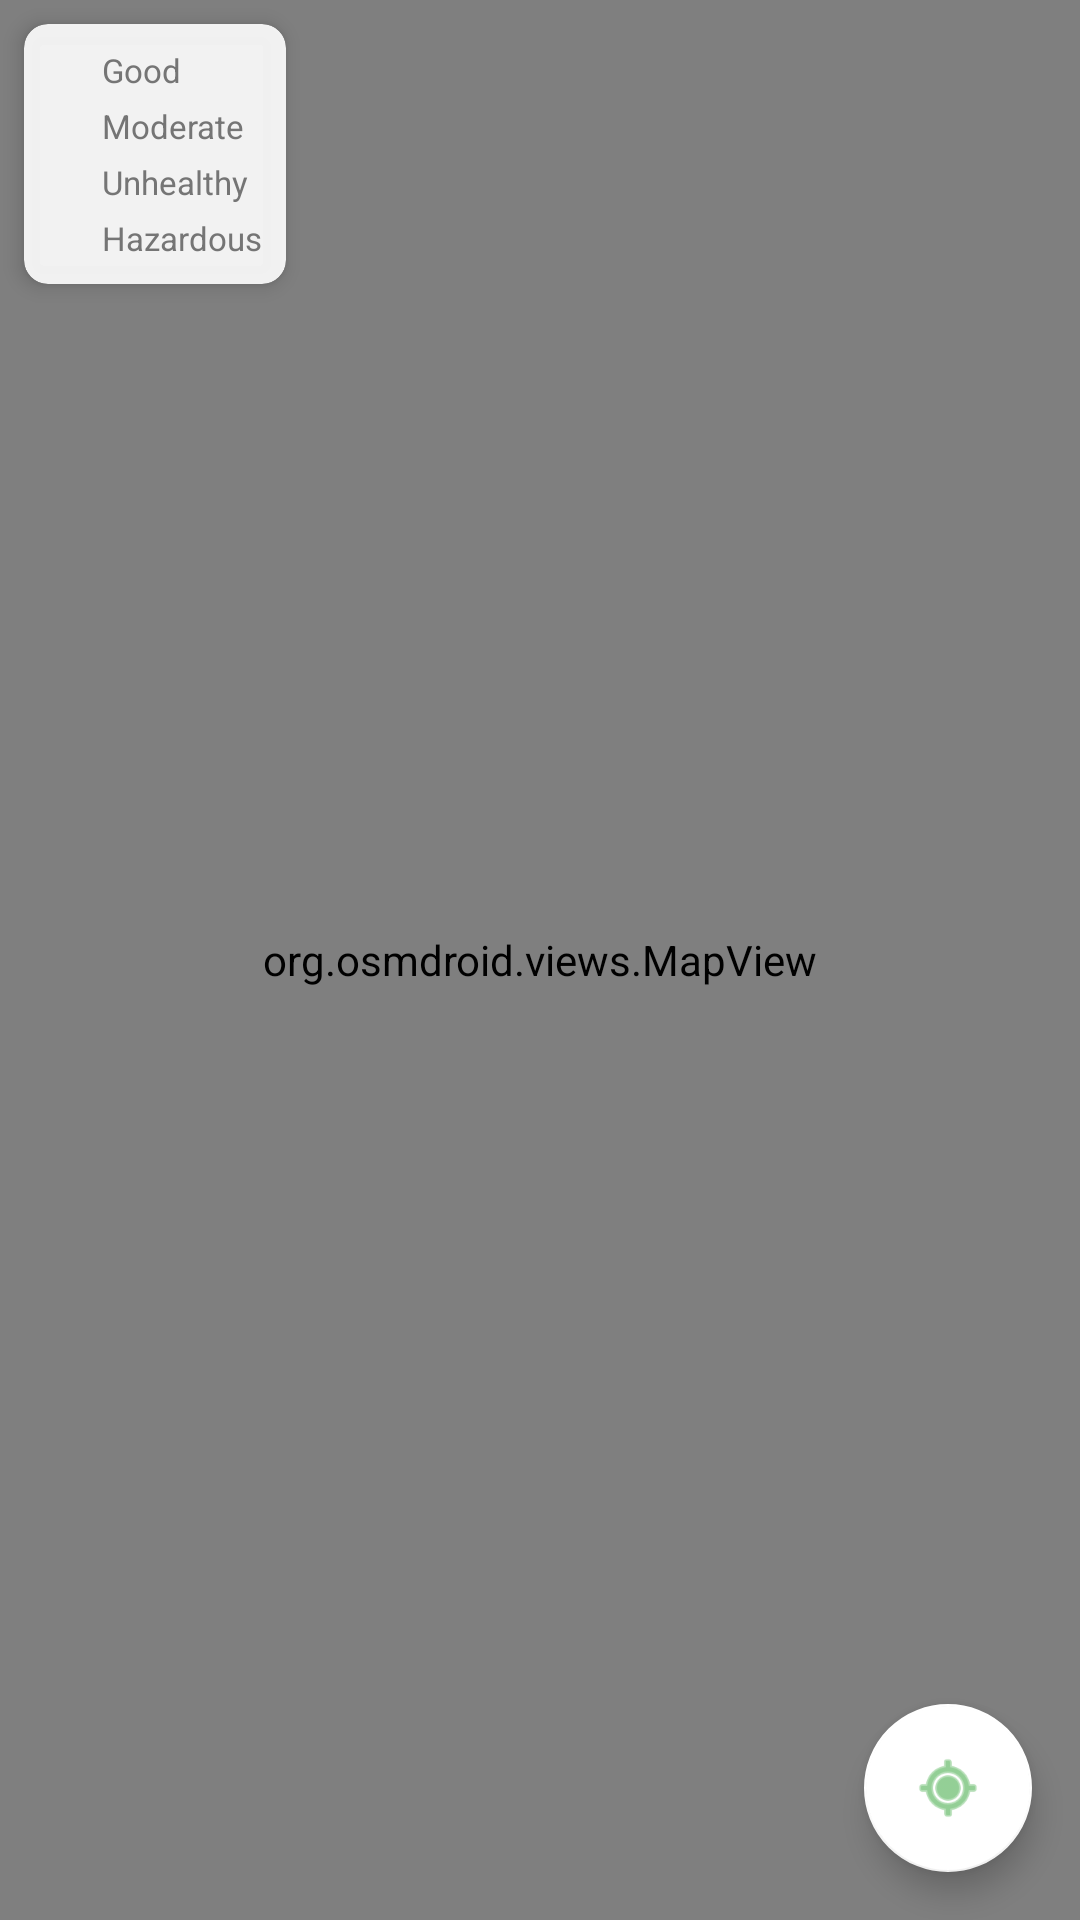

The Android layout XML behind this screen, and the referenced resources:
<!-- AndroidManifest.xml: application theme Theme.AirBusQuest -->
<!-- res/layout/fragment_map.xml -->
<?xml version="1.0" encoding="utf-8"?>
<FrameLayout
    xmlns:android="http://schemas.android.com/apk/res/android"
    xmlns:app="http://schemas.android.com/apk/res-auto"
    android:layout_width="match_parent"
    android:layout_height="match_parent">

    
    <org.osmdroid.views.MapView
        android:id="@+id/map"
        android:layout_width="match_parent"
        android:layout_height="match_parent" />

    
    <androidx.cardview.widget.CardView
        android:layout_width="wrap_content"
        android:layout_height="wrap_content"
        android:layout_gravity="top|start"
        android:layout_margin="@dimen/spacing_sm"
        app:cardCornerRadius="8dp"
        app:cardElevation="4dp"
        app:cardBackgroundColor="#E6FFFFFF">

        <LinearLayout
            android:layout_width="wrap_content"
            android:layout_height="wrap_content"
            android:orientation="vertical"
            android:padding="@dimen/spacing_sm">

            
            <LinearLayout
                android:layout_width="wrap_content"
                android:layout_height="wrap_content"
                android:orientation="horizontal"
                android:gravity="center_vertical"
                android:layout_marginBottom="4dp">
                <View
                    android:layout_width="@dimen/legend_dot_size"
                    android:layout_height="@dimen/legend_dot_size"
                    android:background="@drawable/bg_aqi_circle"
                    android:backgroundTint="@color/aqi_good" />
                <TextView
                    android:layout_width="wrap_content"
                    android:layout_height="wrap_content"
                    android:text="@string/legend_good"
                    android:textSize="11sp"
                    android:textColor="@color/text_secondary"
                    android:layout_marginStart="6dp" />
            </LinearLayout>

            
            <LinearLayout
                android:layout_width="wrap_content"
                android:layout_height="wrap_content"
                android:orientation="horizontal"
                android:gravity="center_vertical"
                android:layout_marginBottom="4dp">
                <View
                    android:layout_width="@dimen/legend_dot_size"
                    android:layout_height="@dimen/legend_dot_size"
                    android:background="@drawable/bg_aqi_circle"
                    android:backgroundTint="@color/aqi_moderate" />
                <TextView
                    android:layout_width="wrap_content"
                    android:layout_height="wrap_content"
                    android:text="@string/legend_moderate"
                    android:textSize="11sp"
                    android:textColor="@color/text_secondary"
                    android:layout_marginStart="6dp" />
            </LinearLayout>

            
            <LinearLayout
                android:layout_width="wrap_content"
                android:layout_height="wrap_content"
                android:orientation="horizontal"
                android:gravity="center_vertical"
                android:layout_marginBottom="4dp">
                <View
                    android:layout_width="@dimen/legend_dot_size"
                    android:layout_height="@dimen/legend_dot_size"
                    android:background="@drawable/bg_aqi_circle"
                    android:backgroundTint="@color/aqi_unhealthy" />
                <TextView
                    android:layout_width="wrap_content"
                    android:layout_height="wrap_content"
                    android:text="@string/legend_unhealthy"
                    android:textSize="11sp"
                    android:textColor="@color/text_secondary"
                    android:layout_marginStart="6dp" />
            </LinearLayout>

            
            <LinearLayout
                android:layout_width="wrap_content"
                android:layout_height="wrap_content"
                android:orientation="horizontal"
                android:gravity="center_vertical">
                <View
                    android:layout_width="@dimen/legend_dot_size"
                    android:layout_height="@dimen/legend_dot_size"
                    android:background="@drawable/bg_aqi_circle"
                    android:backgroundTint="@color/aqi_hazardous" />
                <TextView
                    android:layout_width="wrap_content"
                    android:layout_height="wrap_content"
                    android:text="@string/legend_hazardous"
                    android:textSize="11sp"
                    android:textColor="@color/text_secondary"
                    android:layout_marginStart="6dp" />
            </LinearLayout>
        </LinearLayout>
    </androidx.cardview.widget.CardView>

    
    <com.google.android.material.floatingactionbutton.FloatingActionButton
        android:id="@+id/fabMyLocation"
        android:layout_width="wrap_content"
        android:layout_height="wrap_content"
        android:layout_gravity="bottom|end"
        android:layout_margin="@dimen/spacing_md"
        android:src="@android:drawable/ic_menu_mylocation"
        app:backgroundTint="@color/surface"
        app:tint="@color/accent"
        app:fabSize="normal"
        android:contentDescription="Center on my location" />

    
    <androidx.cardview.widget.CardView
        android:id="@+id/bottomSheetStation"
        android:layout_width="match_parent"
        android:layout_height="wrap_content"
        android:layout_gravity="bottom"
        android:visibility="gone"
        app:cardCornerRadius="16dp"
        app:cardElevation="8dp"
        app:cardBackgroundColor="@color/surface">

        <LinearLayout
            android:layout_width="match_parent"
            android:layout_height="wrap_content"
            android:orientation="vertical"
            android:padding="@dimen/spacing_md">

            
            <View
                android:layout_width="40dp"
                android:layout_height="4dp"
                android:layout_gravity="center_horizontal"
                android:background="@color/divider"
                android:layout_marginBottom="@dimen/spacing_md" />

            
            <LinearLayout
                android:layout_width="match_parent"
                android:layout_height="wrap_content"
                android:orientation="horizontal"
                android:gravity="center_vertical">

                <TextView
                    android:id="@+id/tvStationName"
                    android:layout_width="0dp"
                    android:layout_height="wrap_content"
                    android:layout_weight="1"
                    android:text="Castellana"
                    android:textSize="18sp"
                    android:fontFamily="sans-serif-bold"
                    android:textColor="@color/text_primary" />

                
                <FrameLayout
                    android:layout_width="40dp"
                    android:layout_height="40dp">
                    <View
                        android:id="@+id/viewSheetAqi"
                        android:layout_width="match_parent"
                        android:layout_height="match_parent"
                        android:background="@drawable/bg_aqi_circle" />
                    <TextView
                        android:id="@+id/tvSheetAqiNum"
                        android:layout_width="match_parent"
                        android:layout_height="match_parent"
                        android:gravity="center"
                        android:text="3"
                        android:textSize="16sp"
                        android:fontFamily="sans-serif-bold"
                        android:textColor="@color/text_on_dark" />
                </FrameLayout>

                <ImageButton
                    android:id="@+id/btnCloseSheet"
                    android:layout_width="40dp"
                    android:layout_height="40dp"
                    android:layout_marginStart="@dimen/spacing_sm"
                    android:src="@android:drawable/ic_menu_close_clear_cancel"
                    android:background="?attr/selectableItemBackgroundBorderless"
                    android:contentDescription="Close" />

            </LinearLayout>

            
            <TextView
                android:id="@+id/tvSheetDetails"
                android:layout_width="match_parent"
                android:layout_height="wrap_content"
                android:text="23°C · Updated 5 min ago"
                android:textSize="13sp"
                android:textColor="@color/text_secondary"
                android:layout_marginTop="4dp" />

            
            <TextView
                android:id="@+id/tvSheetReport"
                android:layout_width="match_parent"
                android:layout_height="wrap_content"
                android:text="@string/sample_report"
                android:textSize="13sp"
                android:textColor="@color/text_secondary"
                android:fontFamily="sans-serif-light"
                android:layout_marginTop="@dimen/spacing_sm" />

            
            <com.google.android.material.button.MaterialButton
                android:id="@+id/btnReportStation"
                style="@style/AirBusButton.Secondary"
                android:layout_width="match_parent"
                android:layout_height="wrap_content"
                android:minHeight="48dp"
                android:text="@string/btn_report_station"
                android:layout_marginTop="@dimen/spacing_md" />

        </LinearLayout>
    </androidx.cardview.widget.CardView>

</FrameLayout>
<!-- resources referenced by this layout -->
<resources>
  <color name="accent">#4CAF50</color>
  <color name="aqi_good">#4CAF50</color>
  <color name="aqi_hazardous">#F44336</color>
  <color name="aqi_moderate">#FFC107</color>
  <color name="aqi_unhealthy">#FF9800</color>
  <color name="divider">#E0E0E0</color>
  <color name="surface">#FFFFFF</color>
  <color name="text_on_dark">#FFFFFF</color>
  <color name="text_primary">#212121</color>
  <color name="text_secondary">#757575</color>
  <dimen name="legend_dot_size">12dp</dimen>
  <dimen name="spacing_md">16dp</dimen>
  <dimen name="spacing_sm">8dp</dimen>
  <string name="btn_report_station">Report this station</string>
  <string name="legend_good">Good</string>
  <string name="legend_hazardous">Hazardous</string>
  <string name="legend_moderate">Moderate</string>
  <string name="legend_unhealthy">Unhealthy</string>
  <string name="sample_report">naveta_fan: ★★☆☆☆ \"Heavy traffic\"</string>
  <style name="AirBusButton.Secondary" parent="Widget.MaterialComponents.Button.OutlinedButton">
          <item name="strokeColor">@color/accent</item>
          <item name="strokeWidth">2dp</item>
          <item name="android:textColor">@color/accent</item>
          <item name="android:textAllCaps">true</item>
          <item name="android:fontFamily">sans-serif-medium</item>
          <item name="cornerRadius">24dp</item>
          <item name="android:paddingTop">12dp</item>
          <item name="android:paddingBottom">12dp</item>
          <item name="rippleColor">@color/ripple_light</item>
      </style>
  <style name="Theme.AirBusQuest" parent="Theme.MaterialComponents.Light.NoActionBar">
          
          
          <item name="colorPrimary">@color/primary</item>
          <item name="colorPrimaryVariant">@color/primary_variant</item>
          <item name="colorOnPrimary">@color/on_primary</item>
          
          <item name="colorSecondary">@color/accent</item>
          <item name="colorSecondaryVariant">@color/accent_dark</item>
          <item name="colorOnSecondary">@color/on_accent</item>
          
          <item name="android:colorBackground">@color/background</item>
          <item name="colorSurface">@color/surface</item>
          <item name="colorOnSurface">@color/text_primary</item>
          
          <item name="android:statusBarColor">@color/primary_variant</item>
          <item name="android:navigationBarColor">@color/bottom_nav_bg</item>
          
          <item name="android:textColorPrimary">@color/text_primary</item>
          <item name="android:textColorSecondary">@color/text_secondary</item>
          <item name="android:textColorHint">@color/text_hint</item>
          
          <item name="colorError">@color/aqi_hazardous</item>
          <item name="colorOnError">@color/on_primary</item>
      </style>
  <color name="ripple_light">#1A4CAF50</color>
  <color name="primary">#1B2E1B</color>
  <color name="primary_variant">#0F1E0F</color>
  <color name="on_primary">#FFFFFF</color>
  <color name="accent_dark">#388E3C</color>
  <color name="on_accent">#FFFFFF</color>
  <color name="background">#F5F7F2</color>
  <color name="bottom_nav_bg">#1B2E1B</color>
  <color name="text_hint">#BDBDBD</color>
</resources>
